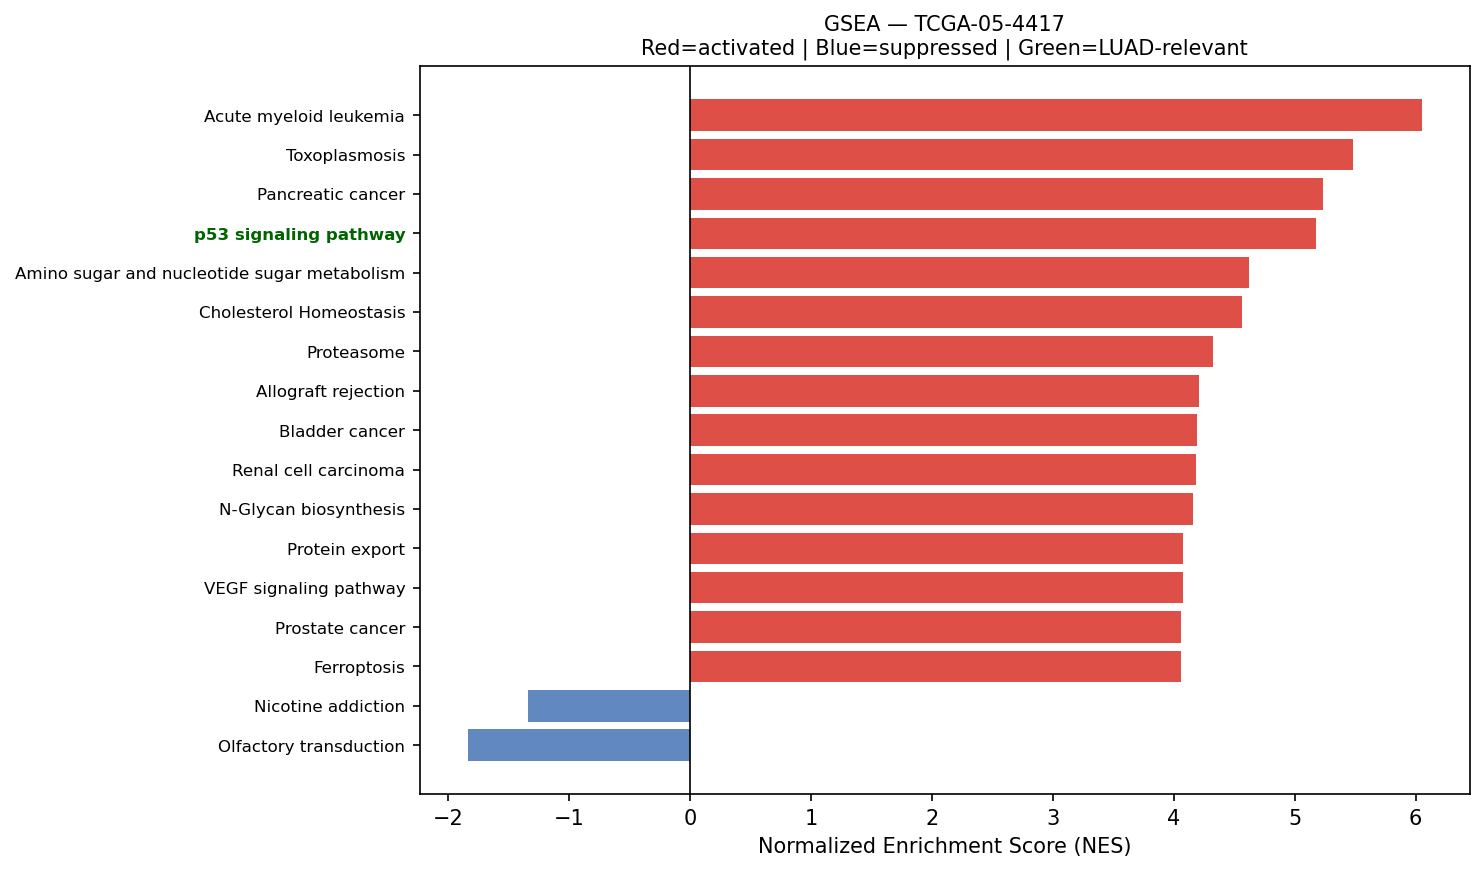

The table this chart was drawn from, first rows:
Name	Term	ES	NES	NOM p-val	FDR q-val	FWER p-val	Tag %	Gene %	Lead_genes	gene_set_db	luad_relevant
prerank	Acute myeloid leukemia	0.6816	6.051	0.0	0.0	0.0	52/67	20.19%	DUSP6;CD14;JUP;EIF4EBP1;PIM2;KIT;STAT3;G…	KEGG_2021_Human	False
prerank	Toxoplasmosis	0.6733	5.485	0.0	0.0	0.0	85/110	24.32%	HLA-DRA;HLA-DRB1;HLA-DRB5;HSPA8;NFKBIA;H…	KEGG_2021_Human	False
prerank	Pancreatic cancer	0.687	5.232	0.0	0.0	0.0	64/76	24.94%	RAC1;STAT1;STAT3;CDKN1A;CCND1;ARAF;RAC2;…	KEGG_2021_Human	False
prerank	p53 signaling pathway	0.6786	5.177	0.0	0.0	0.0	63/73	26.64%	SERPINE1;PERP;THBS1;SFN;CDKN1A;CCND1;SHI…	KEGG_2021_Human	True
prerank	Amino sugar and nucleotide sugar metabol…	0.7087	4.62	0.0	0.0	0.0	44/48	25.32%	UGDH;CYB5R3;GFPT1;GFUS;HEXB;HK1;GPI;UGP2…	KEGG_2021_Human	False
prerank	Cholesterol Homeostasis	0.7153	4.562	0.0	0.0	0.0	62/74	22.82%	ACTG1;S100A11;ANXA5;LGALS3;LGMN;MAL2;CD9…	MSigDB_Hallmark_2020	False
prerank	Proteasome	0.7627	4.321	0.0	0.0	0.0	39/46	15.92%	PSME1;PSMB5;PSMB4;PSMB3;PSMA7;PSMC3;PSMB…	KEGG_2021_Human	False
prerank	Allograft rejection	0.7216	4.21	0.0	0.0	0.0	19/35	12.29%	HLA-DRA;HLA-DRB1;HLA-B;HLA-C;HLA-DRB5;HL…	KEGG_2021_Human	False
prerank	Bladder cancer	0.7553	4.195	0.0	0.0	0.0	33/41	19.05%	MMP2;CDH1;THBS1;TYMP;MMP9;CDKN1A;CCND1;A…	KEGG_2021_Human	False
prerank	Renal cell carcinoma	0.6674	4.188	0.0	0.0	0.0	51/69	16.61%	RAC1;EPAS1;ELOB;HIF1A;JUN;GRB2;CDKN1A;AR…	KEGG_2021_Human	False
prerank	N-Glycan biosynthesis	0.663	4.161	0.0	0.0	0.0	33/50	13.76%	DAD1;RPN2;RPN1;GANAB;DDOST;B4GALT1;STT3B…	KEGG_2021_Human	False
prerank	Protein export	0.8866	4.078	0.0	0.0	0.0	19/23	6.90%	HSPA5;SEC61A1;SEC61B;SRP9;SRP14;SRPRA;SE…	KEGG_2021_Human	False
prerank	VEGF signaling pathway	0.6074	4.075	0.0	0.0	0.0	48/59	24.32%	HSPB1;RAC1;MAPKAPK2;PTGS2;RAC2;MAPK1;MAP…	KEGG_2021_Human	False
prerank	Prostate cancer	0.6407	4.062	0.0	0.0	0.0	71/97	19.94%	HSP90AB1;GSTP1;HSP90AA1;HSP90B1;NFKBIA;A…	KEGG_2021_Human	False
prerank	Ferroptosis	0.6862	4.058	0.0	0.0	0.0	31/41	17.66%	FTL;SAT1;GPX4;SLC40A1;NCOA4;FTH1;PRNP;CY…	KEGG_2021_Human	False
prerank	Base excision repair	0.6907	4.05	0.0	0.0	0.0	29/33	26.64%	APEX1;PCNA;HMGB1;POLE3;POLD2;UNG;FEN1;PA…	KEGG_2021_Human	False
prerank	Thyroid cancer	0.7207	4.047	0.0	0.0	0.0	26/37	13.98%	NCOA4;CDH1;CTNNB1;CDKN1A;CCND1;MAPK1;TPM…	KEGG_2021_Human	False
prerank	Biosynthesis of unsaturated fatty acids	0.6546	4.017	0.0	0.0	0.0	22/27	26.94%	SCD;ELOVL5;ELOVL1;HACD2;SCP2;HACD3;ACOX1…	KEGG_2021_Human	False
prerank	Angiogenesis	0.7819	4.014	0.0	0.0	0.0	28/36	14.73%	COL3A1;LUM;TIMP1;POSTN;APP;S100A4;COL5A2…	MSigDB_Hallmark_2020	True
prerank	RNA polymerase	0.726	4.013	0.0	0.0	0.0	28/31	23.81%	POLR2L;POLR2K;POLR2G;POLR2A;POLR2C;POLR2…	KEGG_2021_Human	True
prerank	Glycosaminoglycan biosynthesis	0.5791	4.01	0.0	0.0	0.0	41/53	27.28%	CHPF;B4GALT1;CHPF2;B3GAT3;B3GNT7;ST3GAL1…	KEGG_2021_Human	False
prerank	Viral myocarditis	0.7058	4.01	0.0	0.0	0.0	37/57	12.82%	ACTB;ACTG1;HLA-DRA;HLA-DRB1;HLA-B;HLA-C;…	KEGG_2021_Human	False
prerank	TGF-beta Signaling	0.783	3.994	0.0	0.0	0.0	47/54	16.07%	RHOA;JUNB;FURIN;SERPINE1;CDH1;ENG;THBS1;…	MSigDB_Hallmark_2020	True
prerank	Vibrio cholerae infection	0.6891	3.928	0.0	0.0	0.0	31/50	11.17%	ACTB;ACTG1;ARF1;PDIA4;SEC61A1;ATP6V0E1;K…	KEGG_2021_Human	False
prerank	Choline metabolism in cancer	0.5736	3.92	0.0	0.0	0.0	71/98	24.53%	FOS;RAC1;HIF1A;EIF4EBP1;JUN;PDGFRB;GRB2;…	KEGG_2021_Human	False
prerank	Notch signaling pathway	0.6364	3.902	0.0	0.0	0.0	52/59	25.13%	APH1A;NCSTN;NOTCH3;RBPJ;DTX3L;HDAC1;HES1…	KEGG_2021_Human	True
prerank	AMPK signaling pathway	0.5103	3.886	0.0	0.0	0.0	79/120	21.77%	EEF2;ADIPOR1;RAB10;EIF4EBP1;RAB2A;SCD;CR…	KEGG_2021_Human	False
prerank	Fc epsilon RI signaling pathway	0.5866	3.87	0.0	0.0	0.0	49/67	24.32%	RAC1;FCER1G;GRB2;RAC2;LYN;MAPK1;ALOX5AP;…	KEGG_2021_Human	False
prerank	Vasopressin-regulated water reabsorption	0.631	3.848	0.0	0.0	0.0	36/44	23.71%	AQP3;ARHGDIB;DYNLL1;GNAS;ARHGDIA;CREB3L1…	KEGG_2021_Human	False
prerank	Hedgehog Signaling	0.5339	3.803	0.0	0.0	0.0	24/36	25.82%	MYH9;ETS2;THY1;ACHE;ADGRG1;LDB1;NRP1;DPY…	MSigDB_Hallmark_2020	False
prerank	Cysteine and methionine metabolism	0.4989	3.786	0.0	0.0	0.0	32/49	19.96%	LDHA;GOT1;MDH2;SMS;ENOPH1;SRM;AHCYL1;GOT…	KEGG_2021_Human	False
prerank	Pyrimidine metabolism	0.5312	3.769	0.0	0.0	0.0	39/56	22.14%	CMPK1;TYMP;CANT1;DCTD;NME4;NME3;ENTPD4;N…	KEGG_2021_Human	False
prerank	Endometrial cancer	0.6475	3.738	0.0	0.0	0.0	49/58	24.76%	CTNNA1;CDH1;CTNNB1;GRB2;CDKN1A;CCND1;ARA…	KEGG_2021_Human	False
prerank	Graft-versus-host disease	0.6017	3.709	0.0	0.0	0.0	19/38	14.00%	HLA-DRA;HLA-DRB1;HLA-B;HLA-C;HLA-DRB5;HL…	KEGG_2021_Human	False
prerank	Intestinal immune network for IgA produc…	0.6106	3.702	0.0	0.0	0.0	25/45	20.55%	HLA-DRA;HLA-DRB1;HLA-DRB5;HLA-DPA1;HLA-D…	KEGG_2021_Human	True
prerank	Fatty acid elongation	0.6678	3.674	0.0	0.0	0.0	22/27	26.94%	ECHS1;HADHA;PPT1;ELOVL5;ELOVL1;HADHB;HAC…	KEGG_2021_Human	False
prerank	Th1 and Th2 cell differentiation	0.634	3.664	0.0	0.0	0.0	74/90	26.01%	HLA-DRA;HLA-DRB1;HLA-DRB5;NFKBIA;FOS;HLA…	KEGG_2021_Human	False
prerank	Notch Signaling	0.7019	3.664	0.0	0.0	0.0	28/32	24.46%	APH1A;CCND1;NOTCH3;HES1;LFNG;RBX1;PSENEN…	MSigDB_Hallmark_2020	True
prerank	Type I diabetes mellitus	0.6314	3.664	0.0	0.0	0.0	22/41	14.05%	HLA-DRA;HLA-DRB1;HLA-B;HLA-C;HLA-DRB5;HL…	KEGG_2021_Human	False
prerank	SNARE interactions in vesicular transpor…	0.7067	3.618	0.0	0.0	0.0	28/33	21.73%	VAMP8;VAMP5;VAMP3;STX5;YKT6;VAMP7;BET1L;…	KEGG_2021_Human	False
prerank	ECM-receptor interaction	0.5588	3.608	0.0	0.0	0.0	48/88	20.37%	COL1A1;COL1A2;FN1;SDC1;COL6A2;COL6A1;COL…	KEGG_2021_Human	False
prerank	Various types of N-glycan biosynthesis	0.5985	3.587	0.0	0.0	0.0	23/39	14.25%	DAD1;RPN2;RPN1;DDOST;B4GALT1;STT3B;MAN1A…	KEGG_2021_Human	False
prerank	Lysine degradation	0.584	3.582	0.0	0.0	0.0	51/63	25.12%	ECHS1;HADHA;PLOD1;COLGALT1;DLST;ALDH1B1;…	KEGG_2021_Human	False
prerank	Sphingolipid metabolism	0.5889	3.573	0.0	0.0	0.0	29/48	16.48%	PSAP;SGPP2;ASAH1;DEGS1;NEU1;CERS2;ARSA;S…	KEGG_2021_Human	False
prerank	Nucleotide excision repair	0.6114	3.565	0.0	0.0	0.0	39/46	28.05%	RAD23B;PCNA;RAD23A;DDB1;CETN2;RPA2;POLE3…	KEGG_2021_Human	False
prerank	Basal transcription factors	0.5729	3.562	0.0	0.0	0.0	34/44	24.08%	TAF7;GTF2F1;GTF2E2;TAF13;TAF9;TAF15;GTF2…	KEGG_2021_Human	False
prerank	Citrate cycle (TCA cycle)	0.7077	3.429	0.0	0.0	0.0	23/30	12.55%	IDH2;SUCLG2;MDH2;IDH1;SDHC;ACLY;OGDH;FH;…	KEGG_2021_Human	False
prerank	Terpenoid backbone biosynthesis	0.6966	3.342	0.0	0.0	0.0	20/22	25.22%	PCYOX1;ICMT;PMVK;ZMPSTE24;IDI1;NUS1;PDSS…	KEGG_2021_Human	False
prerank	Valine, leucine and isoleucine degradati…	0.6497	3.31	0.0	0.0	0.0	40/48	24.14%	ECHS1;HSD17B10;HADHA;HADHB;HIBADH;BCAT1;…	KEGG_2021_Human	False
prerank	Wnt-beta Catenin Signaling	0.5888	3.247	0.0	0.0	0.0	31/42	25.13%	CTNNB1;NCSTN;RBPJ;NCOR2;CUL1;MYC;KAT2A;P…	MSigDB_Hallmark_2020	True
prerank	Apical Surface	0.5411	3.243	0.0	0.0	0.0	29/44	25.81%	HSPB1;APP;B4GALT1;FLOT2;THY1;LYN;PLAUR;A…	MSigDB_Hallmark_2020	False
prerank	Basal cell carcinoma	0.5073	3.186	0.0	0.0	0.0	41/63	29.61%	CTNNB1;CDKN1A;GADD45B;BAX;GADD45A;GADD45…	KEGG_2021_Human	False
prerank	Steroid biosynthesis	0.6788	3.178	0.0	0.0	0.0	16/20	22.51%	DHCR24;LIPA;FDFT1;MSMO1;SOAT1;SQLE;LBR;N…	KEGG_2021_Human	False
prerank	Fructose and mannose metabolism	0.5839	3.15	0.0	0.0	0.0	27/33	27.97%	TPI1;GFUS;HK1;FBP1;PFKFB3;PFKL;GMPPA;AKR…	KEGG_2021_Human	False
prerank	Glycosylphosphatidylinositol (GPI)-ancho…	0.5732	3.144	0.0	0.0	0.0	21/26	27.91%	GPAA1;DPM2;PIGA;PIGS;PIGC;PIGU;PIGT;PIGK…	KEGG_2021_Human	False
prerank	Propanoate metabolism	0.5442	3.088	0.0	0.0	0.0	27/34	25.59%	LDHA;ECHS1;HADHA;SUCLG2;SUCLG1;MMUT;ACOX…	KEGG_2021_Human	False
prerank	GnRH secretion	0.3688	3.052	0.0	0.0	0.0	34/64	27.04%	SPP1;MAPK1;MAP2K2;NRAS;KRAS;MAPK3;MAP2K1…	KEGG_2021_Human	False
prerank	Hedgehog signaling pathway	0.488	3.041	0.0	0.0	0.0	42/56	29.17%	CCND1;GRK2;ARRB2;PRKACB;CUL1;CSNK1G2;CSN…	KEGG_2021_Human	False
prerank	Circadian rhythm	0.5656	3.04	0.0	0.0	0.0	22/30	20.36%	BHLHE40;RBX1;PRKAA1;CUL1;RORC;CSNK1D;PRK…	KEGG_2021_Human	False
prerank	Glutathione metabolism	0.526	3.035	0.0	0.0	0.0	41/56	24.18%	GSTP1;ODC1;GPX1;PRDX6;GPX4;IDH2;MGST1;PG…	KEGG_2021_Human	False
... 65 more rows
